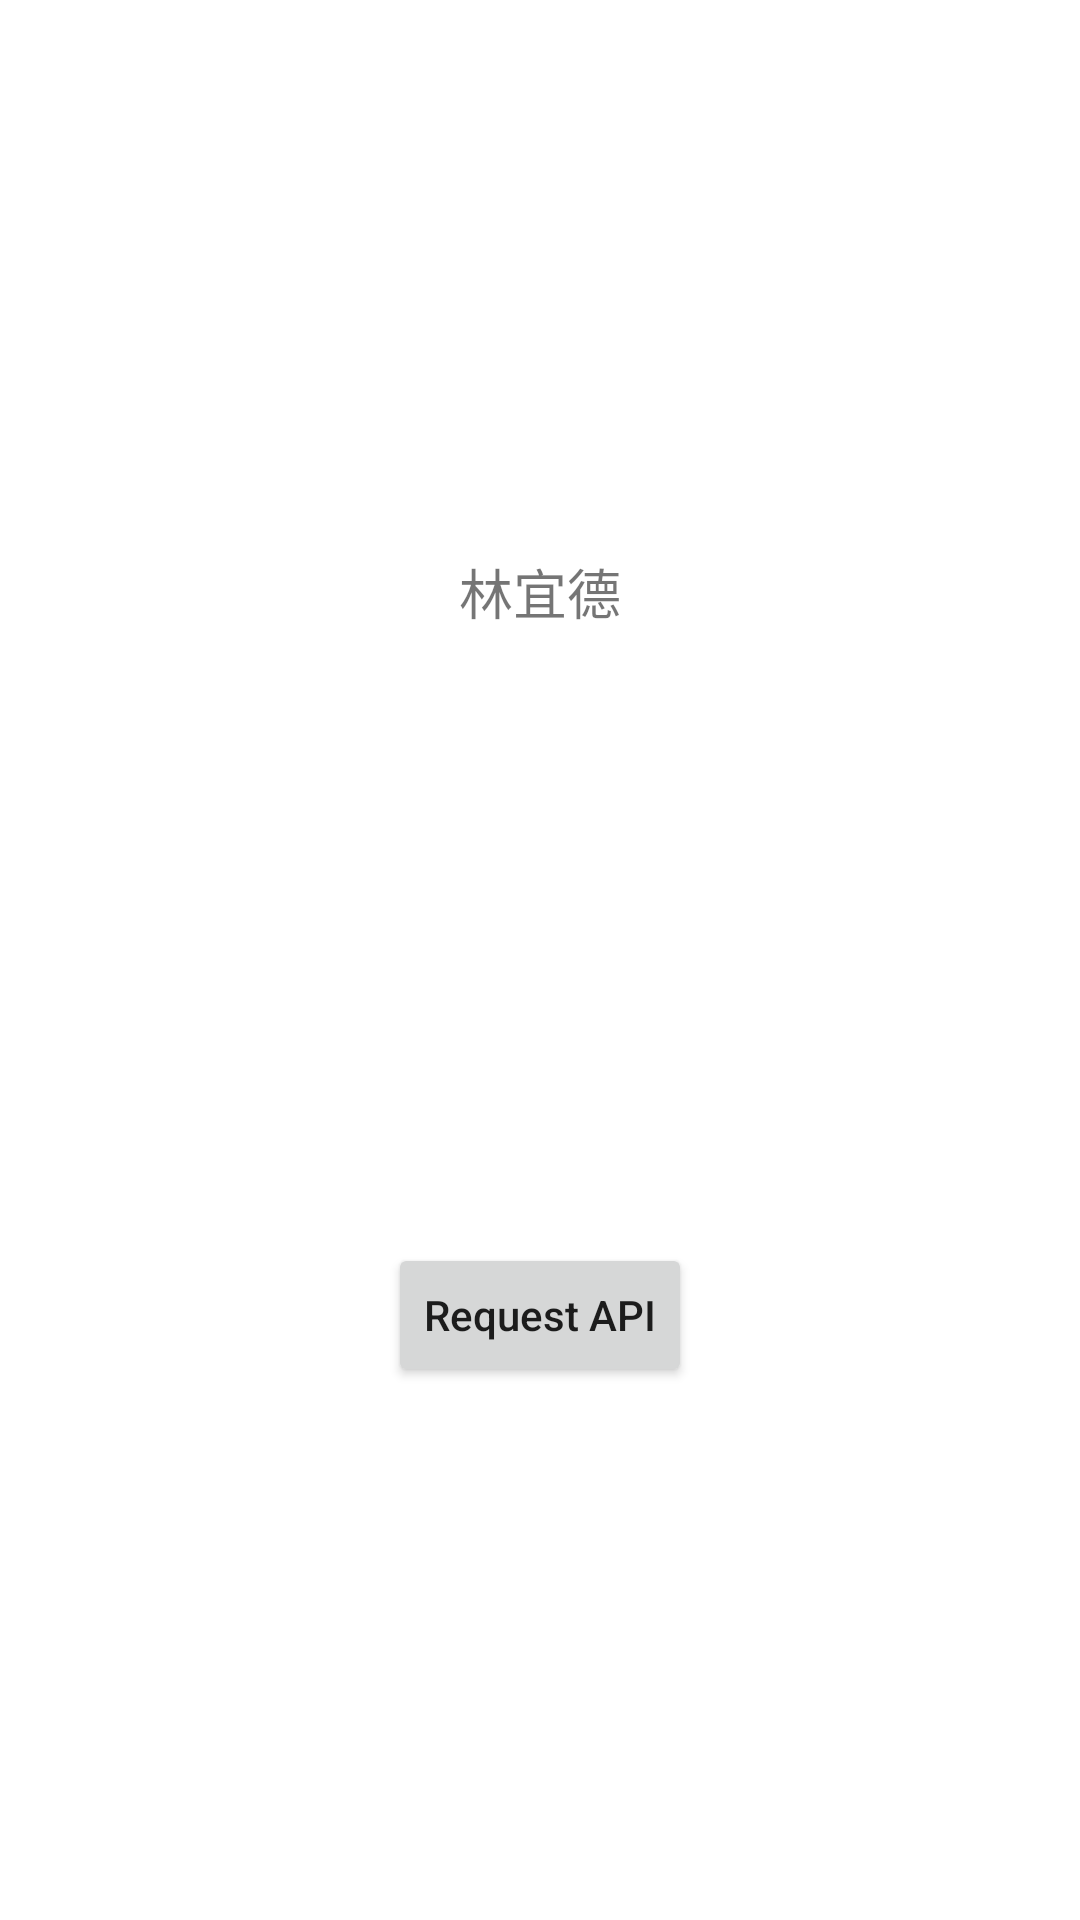

Write the Android layout XML for this screen, with the resource values it uses.
<!-- AndroidManifest.xml: application theme Theme.Cloudinteractive林宜德 -->
<!-- res/layout/activity_login.xml -->
<?xml version="1.0" encoding="utf-8"?>
<layout xmlns:android="http://schemas.android.com/apk/res/android"
    xmlns:app="http://schemas.android.com/apk/res-auto"
    xmlns:tools="http://schemas.android.com/tools">

    <data>
        <variable
            name="viewModel"
            type="com.nuu.cloudinteractive.viewmodel.LoginViewModel" />
    </data>

    <androidx.constraintlayout.widget.ConstraintLayout
        android:layout_width="match_parent"
        android:layout_height="match_parent"
        tools:context=".LoginActivity">

        <TextView
            android:layout_width="wrap_content"
            android:layout_height="wrap_content"
            android:text="林宜德"
            android:textSize="18sp"
            app:layout_constraintVertical_bias="0.3"
            app:layout_constraintTop_toTopOf="parent"
            app:layout_constraintBottom_toBottomOf="parent"
            app:layout_constraintStart_toStartOf="parent"
            app:layout_constraintEnd_toEndOf="parent" />

        <Button
            android:id="@+id/btn_request_api"
            android:layout_width="wrap_content"
            android:layout_height="wrap_content"
            android:text="@string/request_api"
            android:textAllCaps="false"
            android:onClick="@{()->viewModel.userClicksOnButton()}"
            app:layout_constraintVertical_bias="0.7"
            app:layout_constraintTop_toTopOf="parent"
            app:layout_constraintBottom_toBottomOf="parent"
            app:layout_constraintStart_toStartOf="parent"
            app:layout_constraintEnd_toEndOf="parent" />



    </androidx.constraintlayout.widget.ConstraintLayout>
</layout>
<!-- resources referenced by this layout -->
<resources>
  <string name="request_api">Request API</string>
  <style name="Theme.Cloudinteractive林宜德" parent="Theme.MaterialComponents.DayNight.DarkActionBar">
          
          <item name="colorPrimary">@color/purple_500</item>
          <item name="colorPrimaryVariant">@color/purple_700</item>
          <item name="colorOnPrimary">@color/white</item>
          
          <item name="colorSecondary">@color/teal_200</item>
          <item name="colorSecondaryVariant">@color/teal_700</item>
          <item name="colorOnSecondary">@color/black</item>
          
          <item name="android:statusBarColor" tools:targetApi="l">?attr/colorPrimaryVariant</item>
          
      </style>
  <!-- not gathered from this repository: default colours our renderer supplied (Android Studio template values) -->
  <color name="purple_500">#FF6200EE</color>
  <color name="purple_700">#FF3700B3</color>
  <color name="teal_200">#FF03DAC5</color>
  <color name="teal_700">#FF018786</color>
  <color name="black">#FF000000</color>
  <color name="white">#FFFFFFFF</color>
</resources>
